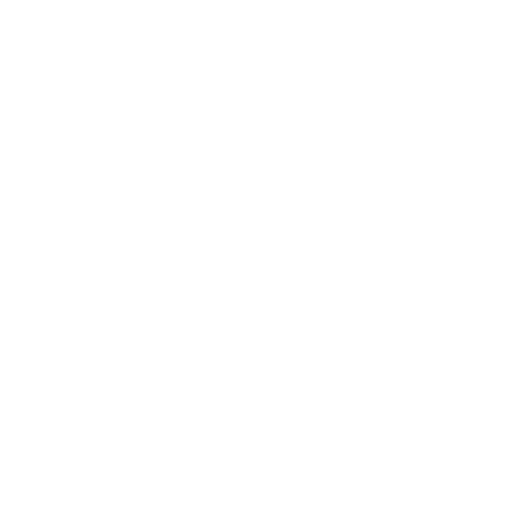
t = 0.00 s
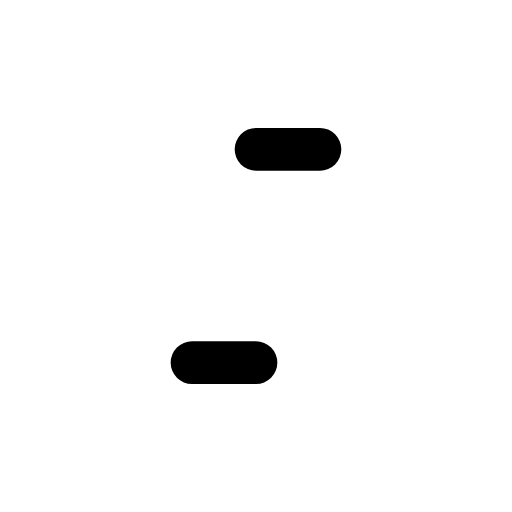
t = 0.08 s
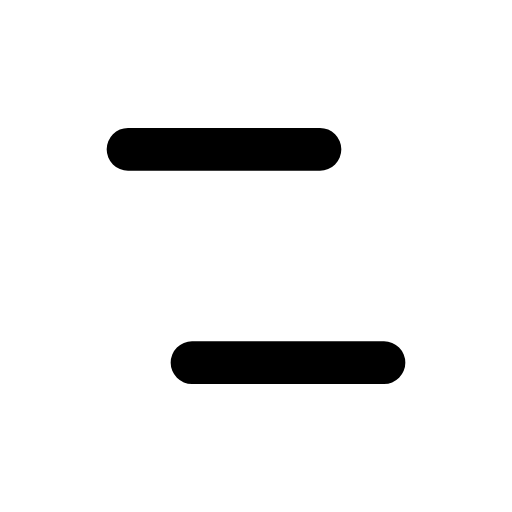
t = 0.23 s
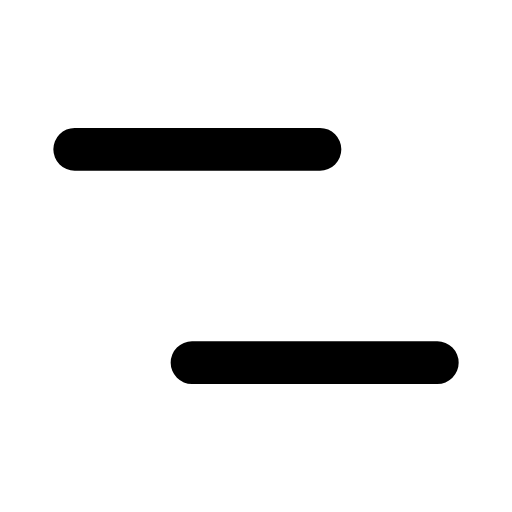
t = 0.30 s
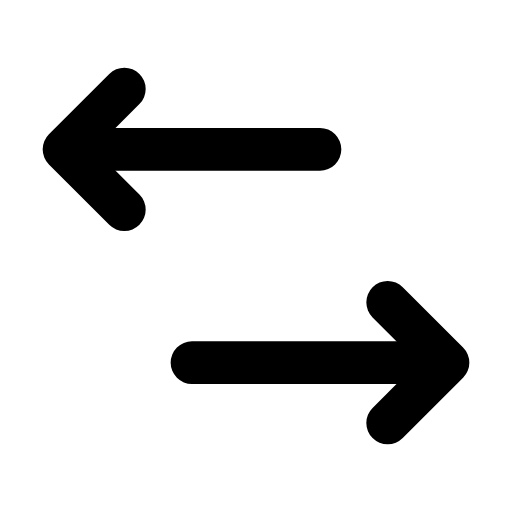
t = 0.40 s
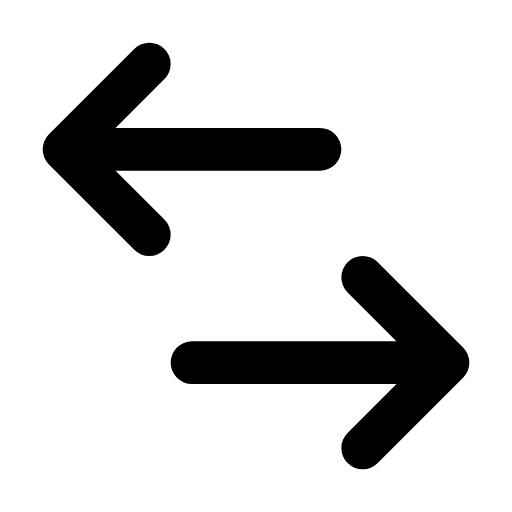
t = 0.50 s

The animated SVG that drew these frames (rendered in a browser with its animation timeline set to each time). Animation: 2 SMIL elements (animate=2); one cycle of 0.50 s.

<svg xmlns="http://www.w3.org/2000/svg" width="256" height="256" viewBox="0 0 24 24" fill="#000000"><g fill="none" stroke="#000000" stroke-linecap="round" stroke-linejoin="round" stroke-width="2"><path stroke-dasharray="12" stroke-dashoffset="12" d="M15 7H3.5M9 17H20.5"><animate fill="freeze" attributeName="stroke-dashoffset" dur="0.3s" values="12;0"/></path><path stroke-dasharray="8" stroke-dashoffset="8" d="M3 7L7 11M3 7L7 3M21 17L17 21M21 17L17 13"><animate fill="freeze" attributeName="stroke-dashoffset" begin="0.3s" dur="0.2s" values="8;0"/></path></g></svg>
